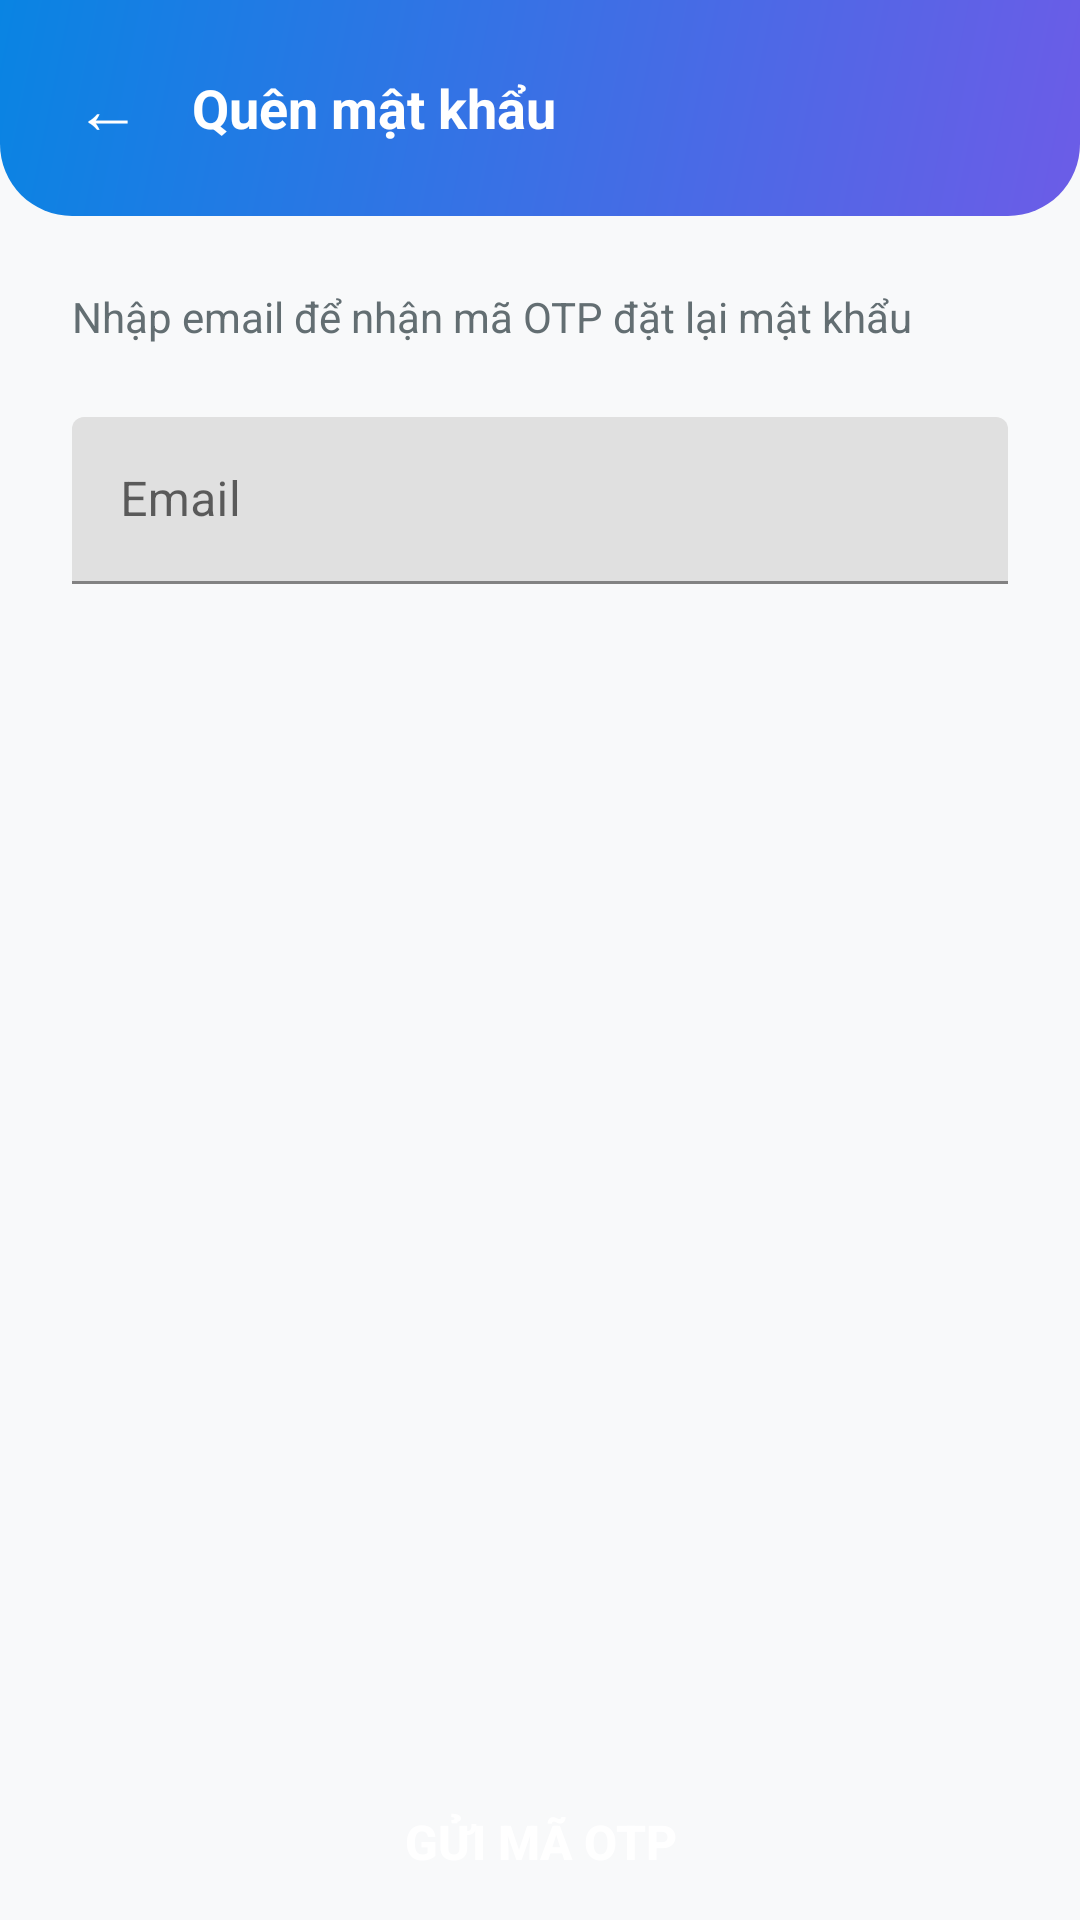

Layout XML and referenced resources for this Android screen:
<!-- AndroidManifest.xml: application theme Theme.SmartBoarding -->
<!-- res/layout/activity_forgot_password.xml -->
<?xml version="1.0" encoding="utf-8"?>
<LinearLayout xmlns:android="http://schemas.android.com/apk/res/android"
    xmlns:app="http://schemas.android.com/apk/res-auto"
    android:layout_width="match_parent"
    android:layout_height="match_parent"
    android:background="@color/bg_light"
    android:orientation="vertical">

    <LinearLayout
        android:layout_width="match_parent"
        android:layout_height="wrap_content"
        android:background="@drawable/gradient_header"
        android:gravity="center_vertical"
        android:orientation="horizontal"
        android:padding="16dp"
        android:paddingTop="40dp">

        <TextView
            android:id="@+id/btnBack"
            android:layout_width="40dp"
            android:layout_height="40dp"
            android:gravity="center"
            android:text="←"
            android:textColor="@color/white"
            android:textSize="22sp" />

        <TextView
            android:layout_width="wrap_content"
            android:layout_height="wrap_content"
            android:layout_marginStart="8dp"
            android:text="Quên mật khẩu"
            android:textColor="@color/white"
            android:textSize="18sp"
            android:textStyle="bold" />
    </LinearLayout>

    <LinearLayout
        android:layout_width="match_parent"
        android:layout_height="0dp"
        android:layout_weight="1"
        android:orientation="vertical"
        android:padding="24dp">

        
        <LinearLayout
            android:id="@+id/layoutStepEmail"
            android:layout_width="match_parent"
            android:layout_height="wrap_content"
            android:orientation="vertical"
            android:visibility="visible">

            <TextView
                android:layout_width="wrap_content"
                android:layout_height="wrap_content"
                android:layout_marginBottom="24dp"
                android:text="Nhập email để nhận mã OTP đặt lại mật khẩu"
                android:textColor="@color/text_secondary"
                android:textSize="14sp" />

            <com.google.android.material.textfield.TextInputLayout
                android:layout_width="match_parent"
                android:layout_height="wrap_content"
                android:layout_marginBottom="12dp"
                android:hint="Email">

                <com.google.android.material.textfield.TextInputEditText
                    android:id="@+id/etEmail"
                    android:layout_width="match_parent"
                    android:layout_height="wrap_content"
                    android:inputType="textEmailAddress" />
            </com.google.android.material.textfield.TextInputLayout>

        </LinearLayout>

        
        <LinearLayout
            android:id="@+id/layoutStepOtp"
            android:layout_width="match_parent"
            android:layout_height="wrap_content"
            android:orientation="vertical"
            android:visibility="gone">

            <TextView
                android:id="@+id/tvOtpInfo"
                android:layout_width="match_parent"
                android:layout_height="wrap_content"
                android:layout_marginBottom="24dp"
                android:text="Mã OTP đã được gửi tới email của bạn"
                android:textColor="@color/text_secondary"
                android:textSize="14sp" />

            <com.google.android.material.textfield.TextInputLayout
                android:layout_width="match_parent"
                android:layout_height="wrap_content"
                android:layout_marginBottom="12dp"
                android:hint="Mã OTP (6 số)">

                <com.google.android.material.textfield.TextInputEditText
                    android:id="@+id/etOtp"
                    android:layout_width="match_parent"
                    android:layout_height="wrap_content"
                    android:inputType="number"
                    android:maxLength="6" />
            </com.google.android.material.textfield.TextInputLayout>

            <com.google.android.material.textfield.TextInputLayout
                android:layout_width="match_parent"
                android:layout_height="wrap_content"
                android:layout_marginBottom="12dp"
                android:hint="Mật khẩu mới"
                app:endIconMode="password_toggle">

                <com.google.android.material.textfield.TextInputEditText
                    android:id="@+id/etNewPassword"
                    android:layout_width="match_parent"
                    android:layout_height="wrap_content"
                    android:inputType="textPassword" />
            </com.google.android.material.textfield.TextInputLayout>

            <com.google.android.material.textfield.TextInputLayout
                android:layout_width="match_parent"
                android:layout_height="wrap_content"
                android:layout_marginBottom="12dp"
                android:hint="Xác nhận mật khẩu mới"
                app:endIconMode="password_toggle">

                <com.google.android.material.textfield.TextInputEditText
                    android:id="@+id/etConfirmPassword"
                    android:layout_width="match_parent"
                    android:layout_height="wrap_content"
                    android:inputType="textPassword" />
            </com.google.android.material.textfield.TextInputLayout>

            <TextView
                android:id="@+id/tvResendOtp"
                android:layout_width="wrap_content"
                android:layout_height="wrap_content"
                android:layout_gravity="end"
                android:padding="8dp"
                android:text="Gửi lại mã OTP"
                android:textColor="@color/purple_primary"
                android:textSize="13sp" />

        </LinearLayout>

        <ProgressBar
            android:id="@+id/progressBar"
            android:layout_width="wrap_content"
            android:layout_height="wrap_content"
            android:layout_gravity="center"
            android:layout_marginTop="16dp"
            android:visibility="gone" />

    </LinearLayout>

    <Button
        android:id="@+id/btnAction"
        android:layout_width="match_parent"
        android:layout_height="52dp"
        android:background="@drawable/gradient_button"
        android:text="Gửi mã OTP"
        android:textColor="@color/white"
        android:textSize="16sp"
        android:textStyle="bold" />

</LinearLayout>
<!-- resources referenced by this layout -->
<resources>
  <color name="bg_light">#F8F9FA</color>
  <color name="purple_primary">#6C5CE7</color>
  <color name="text_secondary">#636E72</color>
  <color name="white">#FFFFFF</color>
  <!-- drawable gradient_header (drawable) -->
  <?xml version="1.0" encoding="utf-8"?>
  <shape xmlns:android="http://schemas.android.com/apk/res/android">
      <gradient
          android:startColor="#6C5CE7"
          android:endColor="#0984E3"
          android:angle="135"
          android:type="linear"/>
      <corners android:bottomLeftRadius="24dp" android:bottomRightRadius="24dp"/>
  </shape>
  <style name="Theme.SmartBoarding" parent="Theme.MaterialComponents.Light.NoActionBar">
          <item name="colorPrimary">#6C5CE7</item>
          <item name="colorPrimaryVariant">#5A4BD1</item>
          <item name="colorOnPrimary">#FFFFFF</item>
          <item name="colorSecondary">#0984E3</item>
          <item name="colorOnSecondary">#FFFFFF</item>
          <item name="android:statusBarColor">#5A4BD1</item>
          <item name="android:windowBackground">#F8F9FA</item>
      </style>
</resources>
